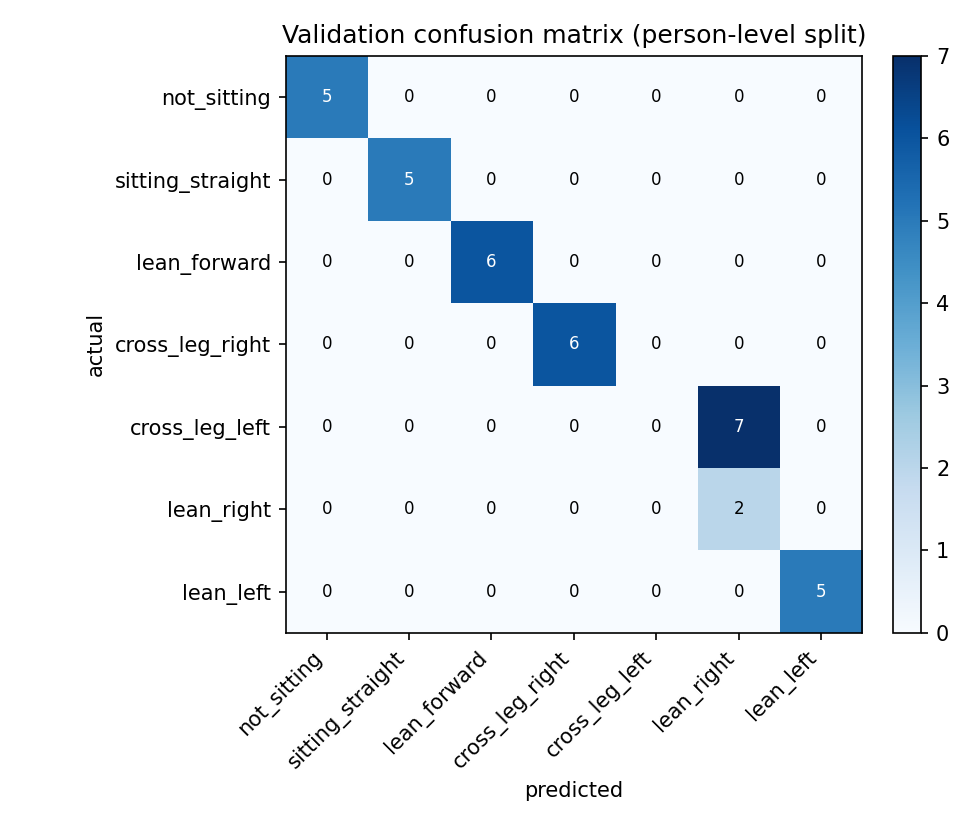

The file beside this chart, header and first rows:
5, 0, 0, 0, 0, 0, 0
0, 5, 0, 0, 0, 0, 0
0, 0, 6, 0, 0, 0, 0
0, 0, 0, 6, 0, 0, 0
0, 0, 0, 0, 0, 7, 0
0, 0, 0, 0, 0, 2, 0
0, 0, 0, 0, 0, 0, 5
